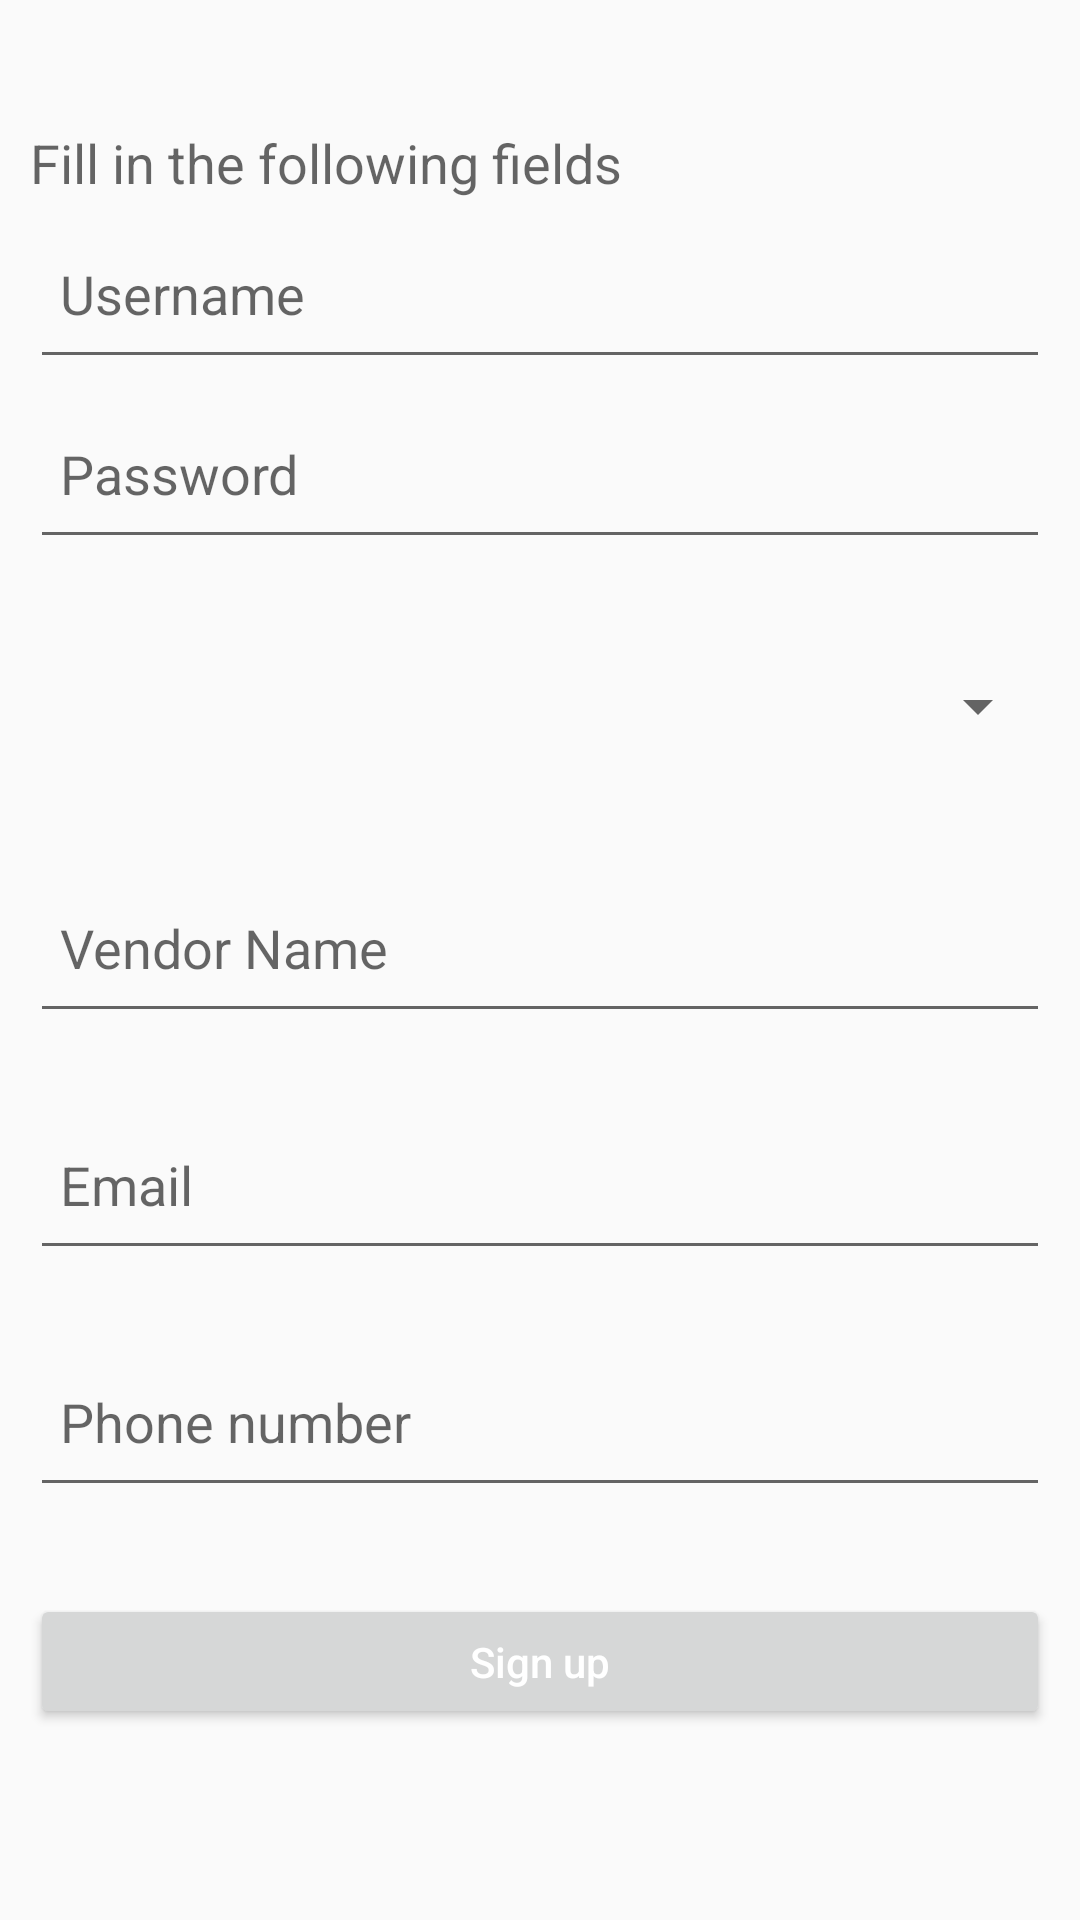

Layout XML and referenced resources for this Android screen:
<!-- AndroidManifest.xml: application theme AppTheme -->
<!-- res/layout/content_register.xml -->
<?xml version="1.0" encoding="utf-8"?>
<android.support.v4.widget.NestedScrollView android:layout_width="wrap_content"
    android:layout_height="match_parent"
    xmlns:android="http://schemas.android.com/apk/res/android"
    xmlns:app="http://schemas.android.com/apk/res-auto"
    xmlns:tools="http://schemas.android.com/tools"
    app:layout_behavior="@string/appbar_scrolling_view_behavior"
    tools:context="com.example.djung.locally.View.Activities.RegisterActivity"
    tools:showIn="@layout/activity_register">

<RelativeLayout
    android:layout_width="match_parent"
    android:layout_height="match_parent"
    android:padding="@dimen/activity_text_padding">
    <TextView
        android:layout_width="match_parent"
        android:layout_height="wrap_content"
        android:textAppearance="?android:attr/textAppearanceMedium"
        android:text="Fill in the following fields"
        android:id="@+id/text_view_reg_message"
        android:layout_alignParentTop="true"
        android:layout_alignParentStart="true"
        android:layout_alignParentLeft="true"
        android:layout_marginTop="32dp" />

    <android.support.design.widget.TextInputEditText
        android:layout_width="match_parent"
        android:layout_height="@dimen/activity_text_height"
        android:paddingLeft="@dimen/activity_text_padding"
        android:paddingRight="@dimen/activity_text_padding"
        android:id="@+id/edit_text_reg_username"
        android:hint="Username"
        android:layout_centerHorizontal="true"
        android:layout_below="@id/text_view_reg_message"
        android:maxLength="128"/>

    <TextView
        android:layout_width="match_parent"
        android:layout_height="wrap_content"
        android:textAppearance="?android:attr/textAppearanceSmall"
        android:textSize="@dimen/field_text_small"
        android:text=""
        android:textColor="@color/alert"
        android:id="@+id/text_view_reg_username_message"
        android:layout_below="@id/edit_text_reg_username"
        android:layout_centerHorizontal="true" />

    <android.support.design.widget.TextInputEditText
        android:layout_width="match_parent"
        android:layout_height="@dimen/activity_text_height"
        android:paddingLeft="@dimen/activity_text_padding"
        android:paddingRight="@dimen/activity_text_padding"
        android:id="@+id/edit_text_reg_password"
        android:layout_below="@+id/edit_text_reg_username"
        android:layout_centerHorizontal="true"
        android:hint="Password"
        android:inputType="textPassword" />

    <TextView
        android:layout_width="match_parent"
        android:layout_height="wrap_content"
        android:textAppearance="?android:attr/textAppearanceSmall"
        android:textSize="@dimen/field_text_small"
        android:text=" "
        android:textColor="@color/alert"
        android:id="@+id/text_view_reg_password_message"
        android:layout_below="@id/edit_text_reg_password"
        android:layout_centerHorizontal="true" />

    <android.support.v7.widget.AppCompatSpinner
        android:layout_width="match_parent"
        android:layout_height="@dimen/activity_text_height"
        android:id="@+id/spinner_market_name"
        android:layout_below="@id/text_view_reg_password_message">
    </android.support.v7.widget.AppCompatSpinner>

    <TextView
        android:layout_width="match_parent"
        android:layout_height="wrap_content"
        android:textAppearance="?android:attr/textAppearanceSmall"
        android:textSize="@dimen/field_text_small"
        android:text=" "
        android:textColor="@color/alert"
        android:id="@+id/spinner_market_name_message"
        android:layout_below="@id/spinner_market_name"
        android:layout_centerHorizontal="true" />

    <android.support.design.widget.TextInputEditText
        android:layout_width="match_parent"
        android:layout_height="@dimen/activity_text_height"
        android:paddingLeft="@dimen/activity_text_padding"
        android:paddingRight="@dimen/activity_text_padding"
        android:id="@+id/edit_text_reg_vendor_name"
        android:layout_below="@id/spinner_market_name_message"
        android:layout_centerHorizontal="true"
        android:hint="Vendor Name"
        android:inputType="textPersonName"
        android:maxLength="128"/>

    <TextView
        android:layout_width="match_parent"
        android:layout_height="wrap_content"
        android:textAppearance="?android:attr/textAppearanceSmall"
        android:textSize="@dimen/field_text_small"
        android:text=" "
        android:textColor="@color/alert"
        android:id="@+id/text_view_reg_vendor_name_message"
        android:layout_below="@+id/edit_text_reg_vendor_name"
        android:layout_centerHorizontal="true" />

    <android.support.design.widget.TextInputEditText
        android:layout_width="match_parent"
        android:layout_height="@dimen/activity_text_height"
        android:paddingLeft="@dimen/activity_text_padding"
        android:paddingRight="@dimen/activity_text_padding"
        android:id="@+id/edit_text_reg_email"
        android:layout_below="@id/text_view_reg_vendor_name_message"
        android:layout_centerHorizontal="true"
        android:hint="Email"
        android:inputType="textEmailAddress"
        android:maxLength="128"/>

    <TextView
        android:layout_width="match_parent"
        android:layout_height="wrap_content"
        android:textAppearance="?android:attr/textAppearanceSmall"
        android:textSize="@dimen/field_text_small"
        android:text=" "
        android:textColor="@color/alert"
        android:id="@+id/text_view_reg_email_message"
        android:layout_below="@id/edit_text_reg_email"
        android:layout_centerHorizontal="true" />

    <android.support.design.widget.TextInputEditText
        android:layout_width="match_parent"
        android:layout_height="@dimen/activity_text_height"
        android:paddingLeft="@dimen/activity_text_padding"
        android:paddingRight="@dimen/activity_text_padding"
        android:id="@+id/edit_text_reg_phone"
        android:layout_below="@id/text_view_reg_email_message"
        android:layout_centerHorizontal="true"
        android:hint="Phone number"
        android:inputType="phone"
        android:lines="1"
        android:maxLength="14"/>

    <TextView
        android:layout_width="match_parent"
        android:layout_height="wrap_content"
        android:textAppearance="?android:attr/textAppearanceSmall"
        android:textSize="@dimen/field_text_small"
        android:text=" "
        android:textColor="@color/alert"
        android:id="@+id/text_view_reg_phone_message"
        android:layout_below="@id/edit_text_reg_phone"
        android:layout_centerHorizontal="true" />

    <Space
        android:layout_width="match_parent"
        android:layout_height="@dimen/activity_intra_group_separation"
        android:layout_below="@id/text_view_reg_phone_message"
        android:id="@+id/space_about_2" />

    <Button
        android:layout_width="match_parent"
        android:layout_height="@dimen/activity_button_height"
        android:text="Sign up"
        android:textAllCaps="false"
        android:textColor="@color/white"
        android:textSize="@dimen/field_text_small"
        android:id="@+id/button_reg_signup"
        android:layout_centerHorizontal="true"
        android:layout_below="@id/space_about_2" />

</RelativeLayout>
</android.support.v4.widget.NestedScrollView>
<!-- res/layout/activity_register.xml (included above) -->
<?xml version="1.0" encoding="utf-8"?>
<android.support.design.widget.CoordinatorLayout xmlns:android="http://schemas.android.com/apk/res/android"
    xmlns:app="http://schemas.android.com/apk/res-auto"
    xmlns:tools="http://schemas.android.com/tools"
    android:layout_width="match_parent"
    android:layout_height="match_parent"
    android:fitsSystemWindows="true"
    tools:context="com.example.djung.locally.View.Activities.RegisterActivity">

    <android.support.design.widget.AppBarLayout
        android:layout_width="match_parent"
        android:layout_height="wrap_content"
        android:theme="@style/AppTheme.AppBarOverlay">

        <android.support.v7.widget.Toolbar
            android:id="@+id/toolbar"
            android:layout_width="match_parent"
            android:layout_height="?attr/actionBarSize"
            android:background="?attr/colorPrimary"
            app:popupTheme="@style/AppTheme.PopupOverlay" />

    </android.support.design.widget.AppBarLayout>

    <include layout="@layout/content_register" />

</android.support.design.widget.CoordinatorLayout>
<!-- resources referenced by this layout -->
<resources>
  <color name="alert">#AC1600</color>
  <color name="white">#ffffff</color>
  <dimen name="activity_button_height">45dp</dimen>
  <dimen name="activity_intra_group_separation">10dp</dimen>
  <dimen name="activity_text_height">60dp</dimen>
  <dimen name="activity_text_padding">10dp</dimen>
  <dimen name="field_text_small">14sp</dimen>
  <style name="AppTheme.AppBarOverlay" parent="ThemeOverlay.AppCompat.Dark.ActionBar" />
  <style name="AppTheme.PopupOverlay" parent="ThemeOverlay.AppCompat.Light" />
  <style name="AppTheme" parent="Theme.AppCompat.Light.DarkActionBar">
          
          <item name="colorPrimary">@color/colorPrimary</item>
          <item name="colorPrimaryDark">@color/colorPrimaryDark</item>
          <item name="colorAccent">@color/colorAccent</item>
      </style>
  <color name="colorPrimary">#00b0d4</color>
  <color name="colorPrimaryDark">#0288D1</color>
  <color name="colorAccent">#FF9100</color>
</resources>
